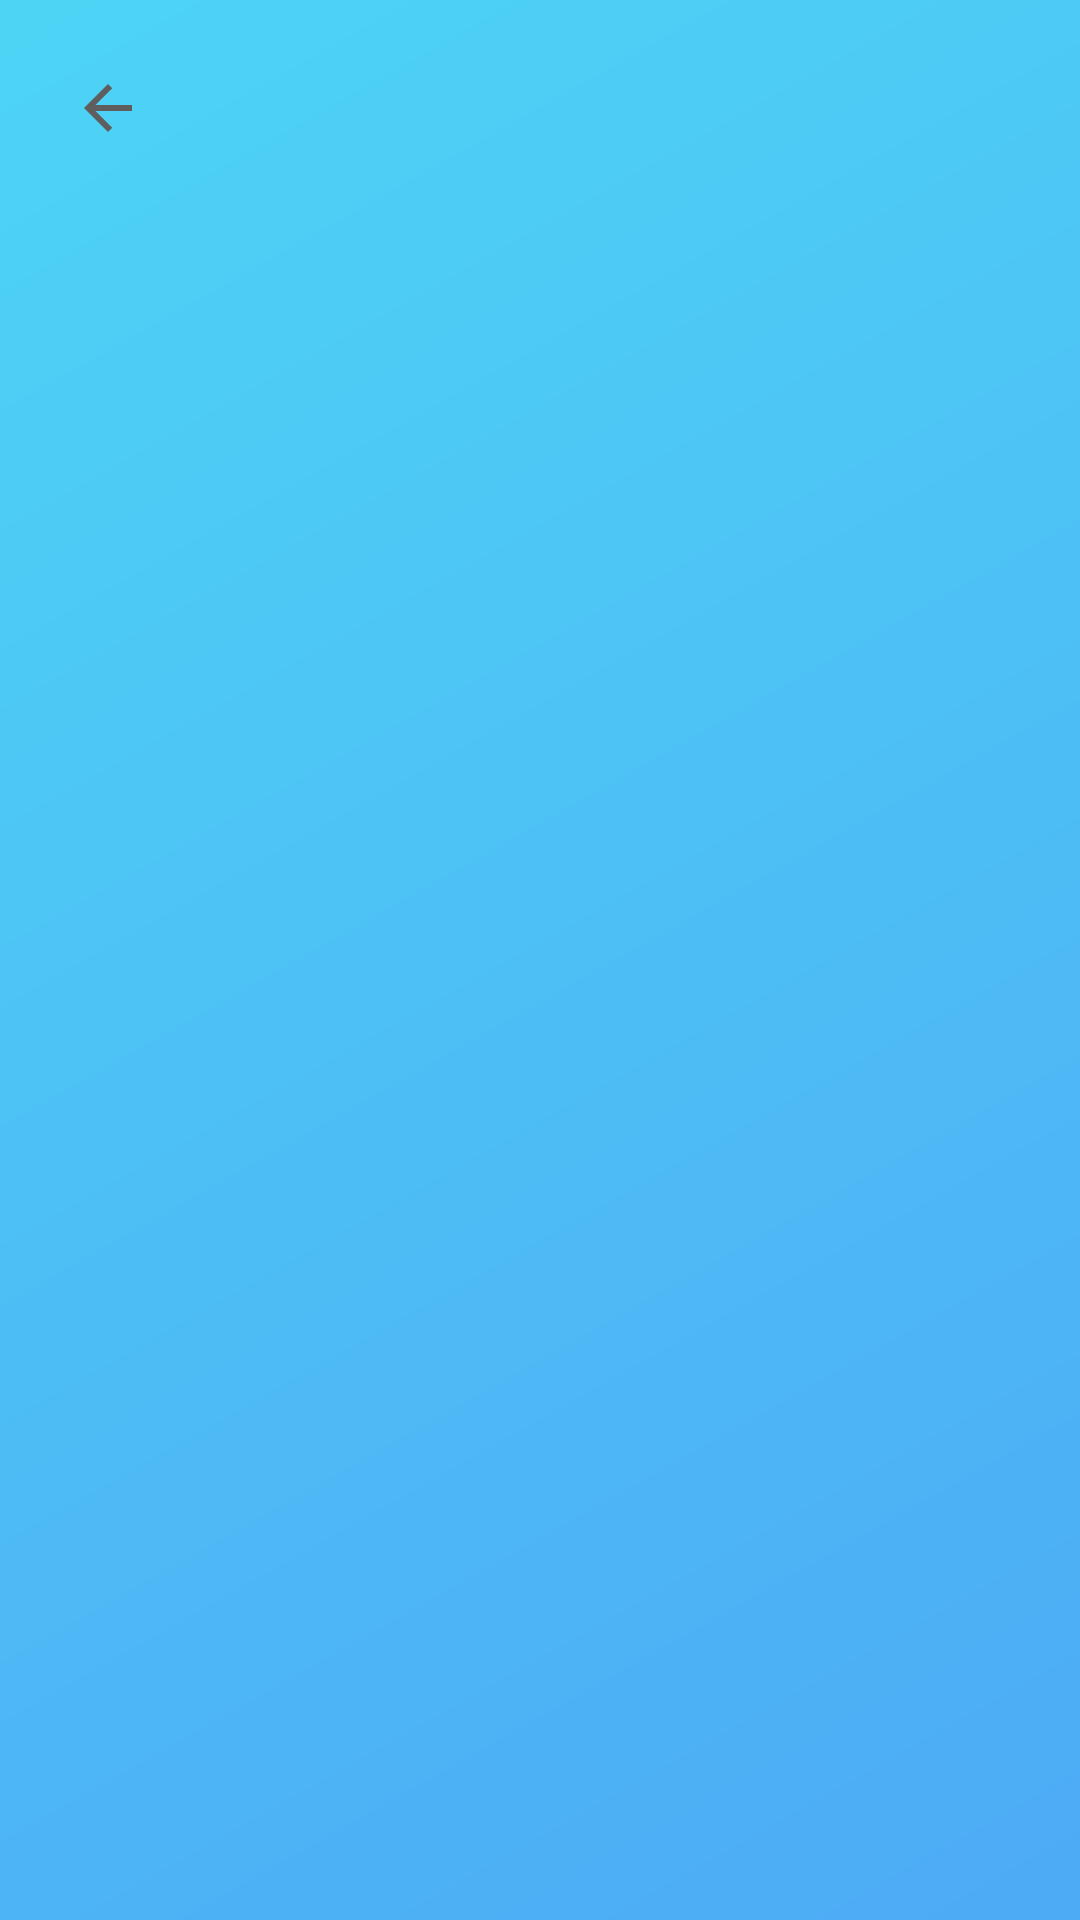

Reconstruct the res/layout file that produces this screen, plus the resources it refers to.
<!-- AndroidManifest.xml: application theme Theme.PastilleroDigital -->
<!-- res/layout/activity_day_schedule.xml -->
<?xml version="1.0" encoding="utf-8"?>
<LinearLayout
    xmlns:android="http://schemas.android.com/apk/res/android"
    xmlns:app="http://schemas.android.com/apk/res-auto"
    android:layout_width="match_parent"
    android:layout_height="match_parent"
    android:orientation="vertical"
    android:background="@drawable/bg_gradient">


    <LinearLayout
        android:layout_width="match_parent"
        android:layout_height="wrap_content"
        android:orientation="horizontal"
        android:padding="16dp">

        <ImageButton
            android:id="@+id/btnBack"
            android:layout_width="40dp"
            android:layout_height="40dp"
            android:background="@android:color/transparent"
            android:src="@drawable/ic_back"/>

        <TextView
            android:id="@+id/tvDate"
            android:layout_width="0dp"
            android:layout_height="wrap_content"
            android:layout_weight="1"
            android:textSize="30sp"
            android:textStyle="bold"
            android:gravity="center"
            android:textColor="@color/blue_primary"/>
    </LinearLayout>

    <androidx.recyclerview.widget.RecyclerView
        android:id="@+id/recyclerView"
        android:layout_width="match_parent"
        android:layout_height="match_parent"
        android:padding="12dp"/>
</LinearLayout>
<!-- resources referenced by this layout -->
<resources>
  <color name="blue_primary">#3A7BD5</color>
  <!-- drawable bg_gradient (drawable) -->
  <?xml version="1.0" encoding="utf-8"?>
  <shape xmlns:android="http://schemas.android.com/apk/res/android">
      <gradient
          android:startColor="#CC2196F3"
          android:endColor="#CC21CBF3"
          android:angle="135"/>
  </shape>
  <!-- drawable ic_back (drawable) -->
  <vector xmlns:android="http://schemas.android.com/apk/res/android" android:autoMirrored="true" android:height="24dp" android:tint="#5E5E5E" android:viewportHeight="24" android:viewportWidth="24" android:width="24dp">
        
      <path android:fillColor="@android:color/white" android:pathData="M20,11H7.83l5.59,-5.59L12,4l-8,8 8,8 1.41,-1.41L7.83,13H20v-2z"/>
      
  </vector>
  <style name="Theme.PastilleroDigital" parent="Theme.Material3.DayNight.NoActionBar">
          <item name="colorPrimary">@color/blue_primary</item>
          <item name="colorPrimaryVariant">@color/blue_primary</item>
          <item name="colorOnPrimary">@color/white</item>
      </style>
  <color name="white">#FFFFFFFF</color>
</resources>
